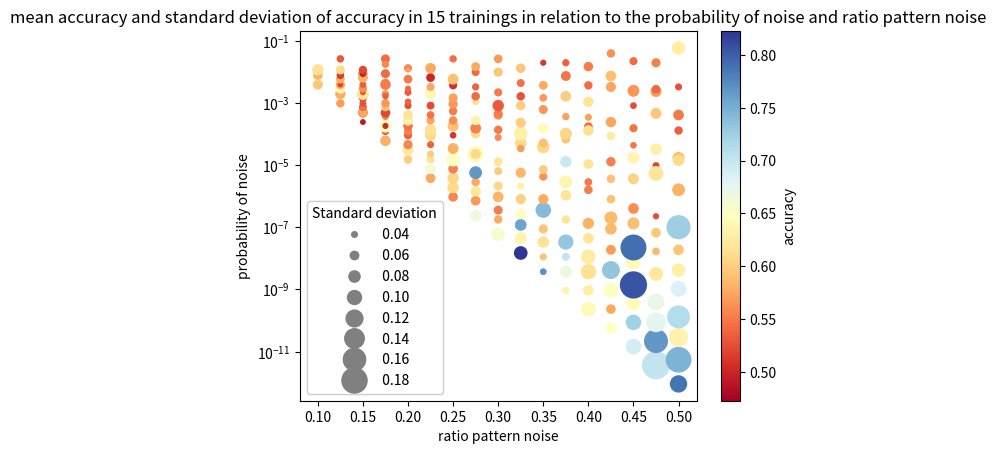
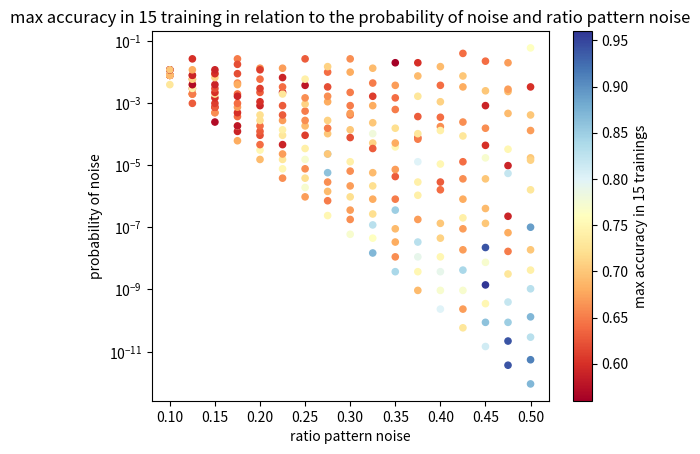
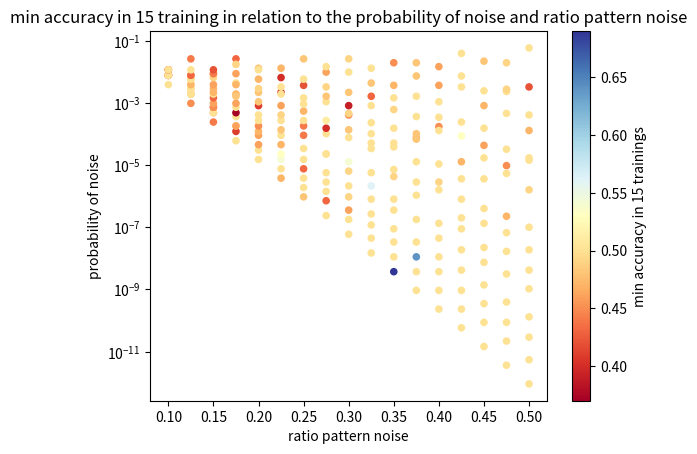

Source code (Python) for these figures, in order:
import matplotlib.pyplot as plt
import numpy as np

##copy of the parameters


accuracy_list = [0.5966666666666666, 0.5433333333333333, 0.4880000000000001, 0.5619999999999999, 0.5046666666666666, 0.6026666666666667, 0.49600000000000005, 0.5213333333333333, 0.5166666666666667, 0.646, 0.5826666666666666, 0.5526666666666668, 0.522, 0.5046666666666667, 0.6146666666666666, 0.5673333333333334, 0.5733333333333331, 0.5913333333333333, 0.5633333333333332, 0.5806666666666666, 0.5286666666666666, 0.64, 0.5793333333333333, 0.5186666666666667, 0.5566666666666666, 0.5806666666666666, 0.518, 0.516, 0.5313333333333333, 0.6113333333333333, 0.4926666666666667, 0.554, 0.5740000000000001, 0.5073333333333333, 0.5446666666666666, 0.526, 0.5273333333333333, 0.6193333333333334, 0.5286666666666666, 0.5619999999999999, 0.5346666666666666, 0.5513333333333333, 0.58, 0.4973333333333333, 0.5213333333333333, 0.5806666666666669, 0.5326666666666667, 0.6500000000000001, 0.5046666666666667, 0.5573333333333335, 0.5206666666666666, 0.594, 0.5660000000000001, 0.5613333333333334, 0.5353333333333333, 0.5640000000000001, 0.5506666666666667, 0.542, 0.5419999999999999, 0.5573333333333333, 0.5973333333333334, 0.6233333333333334, 0.5573333333333333, 0.5346666666666666, 0.554, 0.5446666666666665, 0.6353333333333333, 0.6153333333333333, 0.5253333333333334, 0.538, 0.5333333333333333, 0.5386666666666666, 0.5479999999999999, 0.5573333333333333, 0.5720000000000002, 0.5740000000000001, 0.66, 0.6160000000000001, 0.5986666666666667, 0.5379999999999999, 0.6093333333333334, 0.6140000000000001, 0.5726666666666667, 0.5453333333333333, 0.5233333333333333, 0.4726666666666667, 0.6406666666666666, 0.5746666666666668, 0.5013333333333335, 0.5760000000000001, 0.5573333333333333, 0.6086666666666666, 0.606, 0.554, 0.6513333333333333, 0.5786666666666667, 0.5106666666666666, 0.59, 0.5613333333333334, 0.5513333333333335, 0.5660000000000001, 0.5713333333333332, 0.5073333333333334, 0.5906666666666667, 0.5426666666666667, 0.6666666666666666, 0.5666666666666667, 0.62, 0.5753333333333333, 0.766, 0.6439999999999999, 0.6086666666666667, 0.61, 0.5546666666666666, 0.6313333333333333, 0.6126666666666666, 0.5419999999999999, 0.5380000000000001, 0.5406666666666666, 0.5753333333333334, 0.6559999999999999, 0.5746666666666668, 0.5506666666666667, 0.5826666666666667, 0.6053333333333334, 0.5973333333333334, 0.6173333333333333, 0.5493333333333333, 0.558, 0.5613333333333334, 0.5506666666666667, 0.5319999999999999, 0.5500000000000002, 0.5939999999999999, 0.5673333333333335, 0.8226666666666665, 0.6366666666666667, 0.7579999999999999, 0.6466666666666667, 0.6026666666666667, 0.6326666666666668, 0.5826666666666666, 0.6093333333333334, 0.568, 0.6306666666666666, 0.6000000000000001, 0.6, 0.528, 0.5459999999999999, 0.5953333333333334, 0.77, 0.5926666666666667, 0.614, 0.5933333333333334, 0.7406666666666667, 0.5773333333333333, 0.5633333333333332, 0.5980000000000001, 0.6066666666666667, 0.5893333333333334, 0.6433333333333332, 0.5646666666666668, 0.5666666666666668, 0.5753333333333333, 0.512, 0.634, 0.668, 0.7026666666666668, 0.7313333333333333, 0.6173333333333334, 0.6166666666666667, 0.6359999999999999, 0.6993333333333333, 0.544, 0.5920000000000001, 0.6053333333333334, 0.5713333333333334, 0.5993333333333334, 0.5473333333333333, 0.5366666666666667, 0.6413333333333333, 0.6293333333333333, 0.6146666666666666, 0.6259999999999999, 0.6193333333333334, 0.5820000000000001, 0.5493333333333333, 0.5506666666666666, 0.6173333333333334, 0.542, 0.614, 0.5713333333333334, 0.6173333333333333, 0.542, 0.5506666666666666, 0.648, 0.5753333333333333, 0.6500000000000001, 0.7326666666666666, 0.5686666666666667, 0.5860000000000001, 0.5866666666666667, 0.5913333333333333, 0.5893333333333334, 0.5519999999999999, 0.6266666666666666, 0.5726666666666667, 0.5900000000000001, 0.5726666666666667, 0.5626666666666665, 0.6906666666666668, 0.724, 0.6426666666666667, 0.8053333333333333, 0.644, 0.7906666666666666, 0.5893333333333334, 0.5613333333333334, 0.6033333333333334, 0.6366666666666668, 0.5466666666666666, 0.5453333333333333, 0.5240000000000001, 0.5653333333333335, 0.5413333333333334, 0.7033333333333333, 0.766, 0.6773333333333333, 0.672, 0.6226666666666667, 0.5853333333333333, 0.5953333333333333, 0.5233333333333332, 0.5200000000000001, 0.6186666666666667, 0.6306666666666666, 0.5933333333333334, 0.5660000000000001, 0.5386666666666666, 0.5526666666666668, 0.788, 0.7466666666666666, 0.6333333333333333, 0.7126666666666667, 0.6853333333333332, 0.63, 0.5933333333333333, 0.7259999999999999, 0.5813333333333333, 0.588, 0.6086666666666666, 0.5353333333333333, 0.5493333333333332, 0.526, 0.6286666666666666]

rpn_list  = [0.1, 0.1, 0.1, 0.1, 0.1, 0.1, 0.1, 0.1, 0.1, 0.1, 0.1, 0.1, 0.1, 0.1, 0.1, 0.125, 0.125, 0.125, 0.125, 0.125, 0.125, 0.125, 0.125, 0.125, 0.125, 0.125, 0.125, 0.125, 0.125, 0.125, 0.15, 0.15, 0.15, 0.15, 0.15, 0.15, 0.15, 0.15, 0.15, 0.15, 0.15, 0.15, 0.15, 0.15, 0.15, 0.175, 0.175, 0.175, 0.175, 0.175, 0.175, 0.175, 0.175, 0.175, 0.175, 0.175, 0.175, 0.175, 0.175, 0.175, 0.2, 0.2, 0.2, 0.2, 0.2, 0.2, 0.2, 0.2, 0.2, 0.2, 0.2, 0.2, 0.2, 0.2, 0.2, 0.225, 0.225, 0.225, 0.225, 0.225, 0.225, 0.225, 0.225, 0.225, 0.225, 0.225, 0.225, 0.225, 0.225, 0.225, 0.25, 0.25, 0.25, 0.25, 0.25, 0.25, 0.25, 0.25, 0.25, 0.25, 0.25, 0.25, 0.25, 0.25, 0.25, 0.275, 0.275, 0.275, 0.275, 0.275, 0.275, 0.275, 0.275, 0.275, 0.275, 0.275, 0.275, 0.275, 0.275, 0.275, 0.3, 0.3, 0.3, 0.3, 0.3, 0.3, 0.3, 0.3, 0.3, 0.3, 0.3, 0.3, 0.3, 0.3, 0.3, 0.325, 0.325, 0.325, 0.325, 0.325, 0.325, 0.325, 0.325, 0.325, 0.325, 0.325, 0.325, 0.325, 0.325, 0.325, 0.35, 0.35, 0.35, 0.35, 0.35, 0.35, 0.35, 0.35, 0.35, 0.35, 0.35, 0.35, 0.35, 0.35, 0.35, 0.375, 0.375, 0.375, 0.375, 0.375, 0.375, 0.375, 0.375, 0.375, 0.375, 0.375, 0.375, 0.375, 0.375, 0.375, 0.4, 0.4, 0.4, 0.4, 0.4, 0.4, 0.4, 0.4, 0.4, 0.4, 0.4, 0.4, 0.4, 0.4, 0.4, 0.425, 0.425, 0.425, 0.425, 0.425, 0.425, 0.425, 0.425, 0.425, 0.425, 0.425, 0.425, 0.425, 0.425, 0.425, 0.45, 0.45, 0.45, 0.45, 0.45, 0.45, 0.45, 0.45, 0.45, 0.45, 0.45, 0.45, 0.45, 0.45, 0.45, 0.475, 0.475, 0.475, 0.475, 0.475, 0.475, 0.475, 0.475, 0.475, 0.475, 0.475, 0.475, 0.475, 0.475, 0.475, 0.5, 0.5, 0.5, 0.5, 0.5, 0.5, 0.5, 0.5, 0.5, 0.5, 0.5, 0.5, 0.5, 0.5, 0.5]

p_noise_list =  [0.00390625, 0.0078125, 0.0078125, 0.0078125, 0.0078125, 0.0078125, 0.0078125, 0.0078125, 0.0078125, 0.0078125, 0.0078125, 0.01171875, 0.01171875, 0.01171875, 0.01171875, 0.0009765625, 0.001953125, 0.001953125, 0.001953125, 0.001953125, 0.0029296875, 0.0029296875, 0.00390625, 0.00390625, 0.005859375, 0.005859375, 0.0078125, 0.0078125, 0.0263671875, 0.01171875, 0.000244140625, 0.00048828125, 0.00048828125, 0.000732421875, 0.000732421875, 0.0009765625, 0.00146484375, 0.001953125, 0.002197265625, 0.0029296875, 0.00390625, 0.0087890625, 0.006591796875, 0.0087890625, 0.01171875, 6.103515625e-05, 0.0001220703125, 0.00018310546875, 0.00018310546875, 0.0003662109375, 0.00048828125, 0.000732421875, 0.0009765625, 0.001953125, 0.00164794921875, 0.00439453125, 0.00390625, 0.0263671875, 0.0087890625, 0.017578125, 1.52587890625e-05, 3.0517578125e-05, 4.57763671875e-05, 9.1552734375e-05, 0.0001220703125, 0.00018310546875, 0.000274658203125, 0.0004119873046875, 0.000823974609375, 0.0010986328125, 0.002197265625, 0.0029296875, 0.005859375, 0.01318359375, 0.01171875, 3.814697265625e-06, 7.62939453125e-06, 1.52587890625e-05, 2.288818359375e-05, 4.57763671875e-05, 9.1552734375e-05, 0.0001373291015625, 0.000274658203125, 0.0004119873046875, 0.000823974609375, 0.002197265625, 0.001953125, 0.0032958984375, 0.006591796875, 0.01318359375, 9.5367431640625e-07, 1.9073486328125e-06, 3.814697265625e-06, 7.62939453125e-06, 1.52587890625e-05, 3.4332275390625e-05, 9.1552734375e-05, 0.00018310546875, 0.000274658203125, 0.00054931640625, 0.000926971435546875, 0.00146484375, 0.0037078857421875, 0.005859375, 0.0263671875, 2.384185791015625e-07, 7.152557373046875e-07, 1.430511474609375e-06, 2.86102294921875e-06, 5.7220458984375e-06, 2.288818359375e-05, 2.288818359375e-05, 0.000102996826171875, 0.0001544952392578125, 0.000274658203125, 0.0010986328125, 0.00164794921875, 0.0032958984375, 0.0098876953125, 0.01483154296875, 5.960464477539063e-08, 1.7881393432617188e-07, 3.5762786865234375e-07, 9.5367431640625e-07, 2.1457672119140625e-06, 6.4373016357421875e-06, 1.2874603271484375e-05, 0.0001373291015625, 7.724761962890625e-05, 0.0004119873046875, 0.0004634857177734375, 0.000823974609375, 0.002197265625, 0.0098876953125, 0.0263671875, 1.4901161193847656e-08, 4.470348358154297e-08, 1.1920928955078125e-07, 2.682209014892578e-07, 8.046627044677734e-07, 2.1457672119140625e-06, 5.7220458984375e-06, 5.14984130859375e-05, 3.4332275390625e-05, 0.000102996826171875, 0.00023174285888671875, 0.000823974609375, 0.00164794921875, 0.00439453125, 0.01318359375, 3.725290298461914e-09, 1.1175870895385742e-08, 3.3527612686157227e-08, 8.940696716308594e-08, 3.5762786865234375e-07, 8.046627044677734e-07, 4.291534423828125e-06, 7.241964340209961e-06, 3.8623809814453125e-05, 5.14984130859375e-05, 0.0001544952392578125, 0.00061798095703125, 0.00146484375, 0.0037078857421875, 0.019775390625, 9.313225746154785e-10, 3.725290298461914e-09, 1.1175870895385742e-08, 3.3527612686157227e-08, 1.7881393432617188e-07, 1.0728836059570312e-06, 2.86102294921875e-06, 1.2874603271484375e-05, 7.724761962890625e-05, 6.866455078125e-05, 0.000102996826171875, 0.0003662109375, 0.00164794921875, 0.007415771484375, 0.019775390625, 2.3283064365386963e-10, 9.313225746154785e-10, 3.725290298461914e-09, 1.1175870895385742e-08, 4.470348358154297e-08, 1.341104507446289e-07, 2.86102294921875e-06, 1.6093254089355469e-06, 1.0862946510314941e-05, 0.00017380714416503906, 0.0001303553581237793, 0.0003476142883300781, 0.0010986328125, 0.0037078857421875, 0.01483154296875, 5.820766091346741e-11, 2.3283064365386963e-10, 9.313225746154785e-10, 4.190951585769653e-09, 1.885928213596344e-08, 8.940696716308594e-08, 2.0116567611694336e-07, 8.046627044677734e-07, 3.6209821701049805e-06, 1.2874603271484375e-05, 8.690357208251953e-05, 0.000244140625, 0.007415771484375, 0.0032958984375, 0.03955078125, 1.4551915228366852e-11, 8.731149137020111e-11, 3.4924596548080444e-10, 1.3969838619232178e-09, 7.450580596923828e-09, 2.2351741790771484e-08, 1.341104507446289e-07, 4.023313522338867e-07, 3.6209821701049805e-06, 1.71661376953125e-05, 4.3451786041259766e-05, 0.0001544952392578125, 0.000823974609375, 0.002471923828125, 0.022247314453125, 3.637978807091713e-12, 2.1827872842550278e-11, 8.731149137020111e-11, 3.92901711165905e-10, 3.14321368932724e-09, 1.6763806343078613e-08, 6.705522537231445e-08, 2.2631138563156128e-07, 9.655952453613281e-06, 5.431473255157471e-06, 3.2588839530944824e-05, 0.0004634857177734375, 0.0023463964462280273, 0.002780914306640625, 0.019775390625, 9.094947017729282e-13, 5.4569682106375694e-12, 2.9103830456733704e-11, 1.3096723705530167e-10, 1.0477378964424133e-09, 4.190951585769653e-09, 1.885928213596344e-08, 1.0058283805847168e-07, 1.6093254089355469e-06, 1.71661376953125e-05, 1.4483928680419922e-05, 0.0001303553581237793, 0.0004119873046875, 0.0032958984375, 0.059326171875]


accuracy_std_list = [0.06214677966091422, 0.045558265502053025, 0.05635601121442149, 0.05912698199637792, 0.04573352769638, 0.058817986666967415, 0.039631637193871604, 0.03930507459462314, 0.049080432851482565, 0.06269502904271333, 0.0562691942560245, 0.051181593913784615, 0.037806525010020874, 0.0280158685192676, 0.07079234107977751, 0.04999555535800712, 0.06352602266438186, 0.059762492882706596, 0.050022217286144185, 0.04523518787649966, 0.03283629428273267, 0.06335087476375788, 0.0573255808712151, 0.03138293945583954, 0.047281661937325706, 0.05284778982028376, 0.04384822307308092, 0.04013311184877977, 0.043949465930265344, 0.05619806244188694, 0.03213858878185053, 0.06216108107168021, 0.05535341001239219, 0.044492196569236225, 0.0441008944227766, 0.03996665276619163, 0.049728149863924036, 0.07611103000806708, 0.03159465496286076, 0.048744230427815755, 0.03964284999284934, 0.057255761476223674, 0.062396581102920484, 0.039406711216351066, 0.048835324191499836, 0.0659764267666027, 0.04327688631231329, 0.08540101482613266, 0.03383620677453204, 0.04024370206076418, 0.05960611452601895, 0.04896257073860945, 0.05174295443181934, 0.04349201714746691, 0.03518838192105772, 0.05425863986500215, 0.0657740239169098, 0.05406169315390211, 0.054796593568092036, 0.041547830535687676, 0.05078932521264242, 0.0693461526610445, 0.05638754787677467, 0.048424052792892996, 0.04758150901348128, 0.05829427263653113, 0.0645875805055086, 0.058636355806122725, 0.040803049994931624, 0.037452191747168365, 0.04044200236827493, 0.03263263533472111, 0.052179178478265316, 0.04836895239257881, 0.025086516962969024, 0.05986651818838307, 0.06377042156569662, 0.0482769786406178, 0.04063933507767512, 0.041505019776729005, 0.0702819717676984, 0.07255342858886822, 0.04836895239257881, 0.045441048501205256, 0.047140452079103175, 0.05131168374638361, 0.06913432979031152, 0.047027178902795716, 0.05264556539306568, 0.06601010023726168, 0.05904423953462542, 0.07255955408413758, 0.07134890795707155, 0.05908186410961207, 0.09135036337579008, 0.06800653563363515, 0.03767698973585278, 0.0696658692139367, 0.05149325737954004, 0.04991548412622636, 0.05678027826631355, 0.0551200709562517, 0.04809250345832384, 0.06826093725957443, 0.04327688631231328, 0.07318166133366716, 0.05974017817925294, 0.06377042156569665, 0.050841802573166985, 0.0822840608299485, 0.10700778787857762, 0.06469071717711042, 0.05727128425310541, 0.06741579109443786, 0.057835014384790204, 0.03837823457233135, 0.05140687372975201, 0.04230051221124081, 0.04711215931747934, 0.05414384134465853, 0.08777243302996676, 0.05004886501099588, 0.054463035374666936, 0.06707872654989476, 0.05475602452901619, 0.04697043987682277, 0.05246797965320268, 0.05092041721047548, 0.0398664437006028, 0.05713920623257632, 0.05131168374638362, 0.07231412955524898, 0.04871686908385363, 0.0554737175005726, 0.05284778982028377, 0.08842825089051323, 0.07879650302449272, 0.07431464638055318, 0.06436009805945157, 0.06381918903346306, 0.041387061853783345, 0.06297795028597089, 0.07279804637183306, 0.043695918955130496, 0.08736640595153775, 0.06345602151621756, 0.05808040403899868, 0.05088549236603035, 0.04744119166575252, 0.0588633068123843, 0.038815804341359034, 0.04090096440047458, 0.07144228439796702, 0.05533734925185902, 0.10155239479642462, 0.06318930992572153, 0.04908043285148256, 0.053065996645686404, 0.0803879482399086, 0.05397118572802426, 0.06798692684790379, 0.05463413666279435, 0.045558265502053025, 0.05339995838533543, 0.03429285639896451, 0.044542114902640186, 0.07756287771866124, 0.04596617113583519, 0.09965719018493124, 0.04999555535800714, 0.06649979114420002, 0.08333066662399861, 0.07141117248411173, 0.046447102528934275, 0.052561075585138735, 0.07736206362868618, 0.042718718249602106, 0.06647973793236218, 0.06104279009205118, 0.04253103442063087, 0.09687563619862781, 0.06627887211539504, 0.10012436710855599, 0.09513499180988384, 0.06737622396332074, 0.07157280675414837, 0.04611097724210822, 0.051699989254243454, 0.060162742254285216, 0.05230678732248808, 0.06570641774844625, 0.040639335077675115, 0.06381918903346304, 0.0500932463844512, 0.058590860113919535, 0.071386273190299, 0.05931460378542726, 0.09702233419854077, 0.11902194008762514, 0.06097722707882199, 0.07373827590426384, 0.08291896981725928, 0.05162256182028251, 0.05065789397736765, 0.05787342510456188, 0.050684207489995234, 0.06485539470408166, 0.06693280212272604, 0.06223253882727982, 0.05078932521264242, 0.10227196857182107, 0.1005186549850325, 0.08857890393441444, 0.18600597361972604, 0.09443163311800414, 0.1766905644214075, 0.07715496671562297, 0.06691952048709122, 0.06808491430232953, 0.07665217254295899, 0.03735713526965838, 0.04842405279289301, 0.038262252939417984, 0.07544239892497823, 0.04814792022738077, 0.19178691879849946, 0.16271857095406578, 0.13198316390947581, 0.1113073822050152, 0.09124813544518168, 0.04529410067056807, 0.0597624928827066, 0.034576806613039836, 0.040331955899344456, 0.09583782598164926, 0.07523001764957625, 0.06837803415977646, 0.06877984200815429, 0.051622561820282506, 0.05519259209551788, 0.11490285752176342, 0.17522049601066145, 0.12726175998922676, 0.1549394146827147, 0.10268830940710284, 0.0888444333277743, 0.06679986693266851, 0.16410565702213517, 0.08212727250365064, 0.07573638491504595, 0.07356327586204651, 0.05044689176638031, 0.06677990383008615, 0.04079215610874229, 0.0882320173683504]

accuracy_min_list = [0.5, 0.48, 0.42, 0.5, 0.41, 0.5, 0.43, 0.46, 0.45, 0.5, 0.5, 0.44, 0.47, 0.44, 0.5, 0.45, 0.48, 0.5, 0.48, 0.5, 0.48, 0.5, 0.5, 0.47, 0.48, 0.5, 0.45, 0.43, 0.44, 0.5, 0.44, 0.46, 0.5, 0.43, 0.45, 0.46, 0.43, 0.5, 0.47, 0.47, 0.46, 0.46, 0.49, 0.44, 0.42, 0.5, 0.41, 0.5, 0.46, 0.5, 0.37, 0.5, 0.46, 0.47, 0.48, 0.5, 0.47, 0.43, 0.46, 0.49, 0.5, 0.5, 0.46, 0.46, 0.47, 0.45, 0.5, 0.5, 0.41, 0.48, 0.48, 0.49, 0.47, 0.48, 0.5, 0.47, 0.5, 0.54, 0.53, 0.47, 0.5, 0.48, 0.5, 0.49, 0.46, 0.4, 0.5, 0.5, 0.4, 0.47, 0.48, 0.5, 0.5, 0.43, 0.5, 0.5, 0.44, 0.44, 0.5, 0.47, 0.5, 0.5, 0.42, 0.5, 0.48, 0.5, 0.43, 0.5, 0.5, 0.5, 0.5, 0.5, 0.5, 0.4, 0.51, 0.5, 0.48, 0.49, 0.46, 0.5, 0.5, 0.5, 0.46, 0.49, 0.5, 0.49, 0.54, 0.48, 0.5, 0.45, 0.49, 0.39, 0.48, 0.5, 0.49, 0.5, 0.5, 0.5, 0.5, 0.5, 0.56, 0.5, 0.5, 0.5, 0.5, 0.5, 0.5, 0.43, 0.48, 0.5, 0.69, 0.5, 0.5, 0.5, 0.5, 0.5, 0.49, 0.5, 0.5, 0.5, 0.5, 0.49, 0.5, 0.47, 0.45, 0.5, 0.5, 0.64, 0.5, 0.5, 0.5, 0.5, 0.5, 0.47, 0.48, 0.48, 0.5, 0.5, 0.48, 0.48, 0.5, 0.5, 0.5, 0.5, 0.5, 0.5, 0.49, 0.5, 0.5, 0.45, 0.5, 0.5, 0.5, 0.46, 0.46, 0.5, 0.5, 0.5, 0.5, 0.5, 0.5, 0.5, 0.5, 0.5, 0.47, 0.53, 0.5, 0.5, 0.5, 0.5, 0.5, 0.5, 0.5, 0.5, 0.5, 0.5, 0.5, 0.5, 0.5, 0.5, 0.46, 0.5, 0.47, 0.5, 0.48, 0.5, 0.5, 0.5, 0.5, 0.5, 0.5, 0.5, 0.47, 0.45, 0.5, 0.5, 0.5, 0.5, 0.49, 0.49, 0.5, 0.5, 0.5, 0.5, 0.5, 0.5, 0.5, 0.5, 0.49, 0.5, 0.5, 0.47, 0.5, 0.42, 0.5]


accuracy_max_list =  [0.73, 0.63, 0.61, 0.69, 0.59, 0.68, 0.61, 0.63, 0.62, 0.74, 0.69, 0.63, 0.59, 0.56, 0.7, 0.63, 0.68, 0.67, 0.66, 0.65, 0.6, 0.74, 0.68, 0.57, 0.63, 0.71, 0.62, 0.59, 0.6, 0.68, 0.57, 0.67, 0.66, 0.59, 0.63, 0.61, 0.6, 0.73, 0.6, 0.62, 0.59, 0.69, 0.71, 0.6, 0.59, 0.68, 0.59, 0.76, 0.58, 0.64, 0.6, 0.67, 0.64, 0.64, 0.59, 0.66, 0.68, 0.65, 0.62, 0.62, 0.69, 0.75, 0.64, 0.62, 0.63, 0.64, 0.72, 0.72, 0.59, 0.6, 0.63, 0.61, 0.64, 0.66, 0.61, 0.66, 0.75, 0.73, 0.67, 0.59, 0.73, 0.74, 0.67, 0.63, 0.63, 0.59, 0.73, 0.64, 0.59, 0.67, 0.67, 0.77, 0.72, 0.66, 0.77, 0.74, 0.61, 0.69, 0.66, 0.65, 0.71, 0.66, 0.58, 0.74, 0.63, 0.75, 0.65, 0.69, 0.66, 0.86, 0.85, 0.7, 0.7, 0.65, 0.71, 0.68, 0.66, 0.62, 0.64, 0.71, 0.77, 0.66, 0.67, 0.72, 0.67, 0.66, 0.74, 0.7, 0.62, 0.65, 0.67, 0.65, 0.65, 0.68, 0.66, 0.87, 0.76, 0.83, 0.72, 0.68, 0.72, 0.69, 0.71, 0.63, 0.78, 0.7, 0.68, 0.61, 0.65, 0.69, 0.84, 0.66, 0.68, 0.69, 0.85, 0.65, 0.63, 0.67, 0.75, 0.68, 0.72, 0.65, 0.64, 0.67, 0.56, 0.69, 0.75, 0.79, 0.83, 0.67, 0.74, 0.74, 0.8, 0.63, 0.65, 0.73, 0.63, 0.73, 0.69, 0.6, 0.8, 0.77, 0.79, 0.75, 0.71, 0.7, 0.63, 0.64, 0.75, 0.66, 0.74, 0.64, 0.71, 0.64, 0.69, 0.73, 0.67, 0.77, 0.84, 0.67, 0.67, 0.74, 0.68, 0.66, 0.64, 0.73, 0.66, 0.7, 0.68, 0.64, 0.81, 0.86, 0.75, 0.96, 0.77, 0.94, 0.7, 0.69, 0.7, 0.77, 0.6, 0.66, 0.59, 0.7, 0.64, 0.94, 0.94, 0.85, 0.82, 0.73, 0.65, 0.68, 0.59, 0.59, 0.82, 0.75, 0.69, 0.69, 0.67, 0.67, 0.87, 0.91, 0.83, 0.87, 0.83, 0.74, 0.7, 0.89, 0.73, 0.7, 0.71, 0.67, 0.7, 0.6, 0.76]

##creation of plots

fig, ax = plt.subplots()


sc = plt.scatter(rpn_list, p_noise_list, c= accuracy_list, cmap='RdYlBu', s = (np.array(accuracy_std_list)*100)**2)

plt.title('mean accuracy and standard deviation of accuracy in 15 trainings in relation to the probability of noise and ratio pattern noise')
kw = dict(prop ="sizes", num = 8, color = "grey", fmt =" {x:.2f}", func = lambda s: np.sqrt(s)/100)
legend = ax.legend(*sc.legend_elements(**kw), loc ="lower left", title ="Standard deviation")
ax.add_artist(legend)


plt.show()
plt.yscale("log")
plt.xlabel('ratio pattern noise')
plt.ylabel('probability of noise')
colorbar = plt.colorbar()
colorbar.set_label('accuracy')
plt.show()



plt.figure()
plt.title('max accuracy in 15 training in relation to the probability of noise and ratio pattern noise')
plt.scatter(rpn_list, p_noise_list, c= accuracy_max_list, cmap='RdYlBu', s = 20)
plt.yscale("log")
plt.xlabel('ratio pattern noise')
plt.ylabel('probability of noise')
colorbar = plt.colorbar()
colorbar.set_label('max accuracy in 15 trainings')
plt.show()


plt.figure()
plt.title('min accuracy in 15 training in relation to the probability of noise and ratio pattern noise')
plt.scatter(rpn_list, p_noise_list, c= accuracy_min_list, cmap='RdYlBu', s = 20)
plt.yscale("log")
plt.xlabel('ratio pattern noise')
plt.ylabel('probability of noise')
colorbar = plt.colorbar()
colorbar.set_label('min accuracy in 15 trainings')
plt.show()


a = 4
print("vedb",a)
